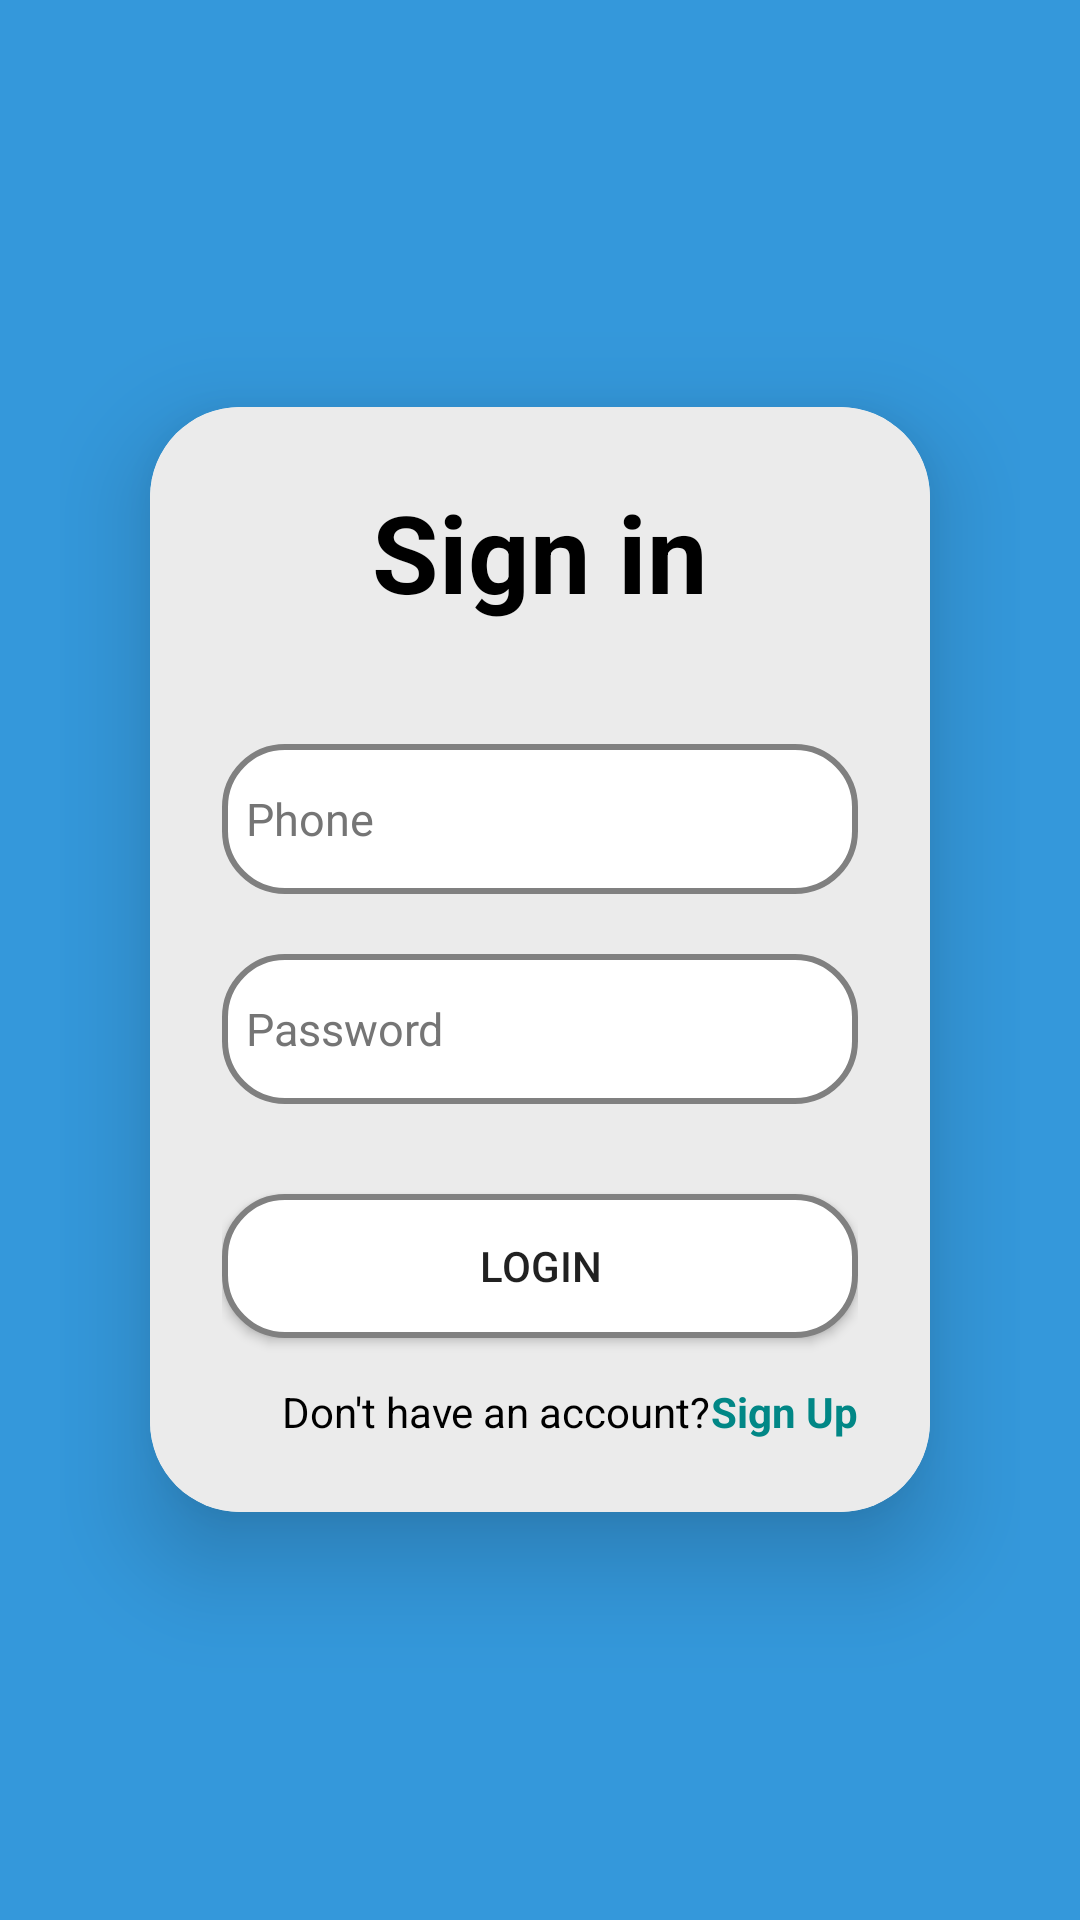

The Android layout XML behind this screen, and the referenced resources:
<!-- AndroidManifest.xml: application theme Theme.Devraj_22 -->
<!-- res/layout/activity_doctor_signin.xml -->
<?xml version="1.0" encoding="utf-8"?>
<LinearLayout xmlns:android="http://schemas.android.com/apk/res/android"
    xmlns:app="http://schemas.android.com/apk/res-auto"
    xmlns:tools="http://schemas.android.com/tools"
    android:layout_width="match_parent"
    android:layout_height="match_parent"
    android:gravity="center"
    android:orientation="vertical"
    android:background="@color/background"
    android:padding="20dp">
    <androidx.cardview.widget.CardView
        android:layout_width="match_parent"
        android:layout_height="wrap_content"
        android:layout_margin="30dp"
        app:cardCornerRadius="30dp"
        app:cardElevation="20dp"

        >
        <LinearLayout
            android:layout_width="match_parent"
            android:layout_height="wrap_content"
            android:orientation="vertical"
            android:layout_gravity="center_horizontal"
            android:padding="24dp"
            android:background="@color/colorbackground">



            <TextView

                android:id="@+id/dtextview_signin"
                android:layout_width="match_parent"
                android:layout_height="wrap_content"
                android:textStyle="bold"
                android:textAlignment="center"
                android:textSize="36sp"
                android:text="@string/sign_in"
                android:textColor="@color/black"/>

            <EditText
                android:id="@+id/dphone_edit_text"
                android:layout_width="match_parent"
                android:layout_height="50dp"
                android:layout_marginTop="40dp"
                android:autofillHints=""
                android:background="@drawable/circular_edit"
                android:drawableStart="@drawable/phone_vector"
                android:drawablePadding="8dp"
                android:hint="@string/phone"
                android:inputType="phone"
                android:padding="8sp"
                android:textColor="@color/black"

                android:textColorHint="#757575"
                android:textSize="15sp"
                tools:ignore="VisualLintTextFieldSize" />

            <EditText
                android:id="@+id/dpassword_edit_text"
                android:layout_width="match_parent"
                android:layout_height="50dp"
                android:layout_marginTop="20dp"
                android:autofillHints=""
                android:background="@drawable/circular_edit"
                android:drawableStart="@drawable/password"

                android:drawablePadding="8dp"
                android:hint="@string/password"
                android:inputType="textPassword"
                android:padding="8sp"
                android:textColor="@color/black"
                android:textColorHint="#757575"
                android:textSize="15sp"
                tools:ignore="VisualLintTextFieldSize" />

            <Button
                android:id="@+id/dlogin_button"
                android:layout_width="match_parent"
                android:layout_height="wrap_content"
                android:layout_marginTop="30dp"
                android:background="@drawable/circular_edit"
                android:textAlignment="center"
                android:text="@string/login"
                tools:ignore="VisualLintButtonSize" />
            <LinearLayout
                android:layout_width="wrap_content"
                android:layout_height="wrap_content"
                android:orientation="horizontal"
                android:gravity="center"
                android:layout_marginTop="15sp"
                >
                <TextView

                    android:layout_width="match_parent"
                    android:layout_height="wrap_content"
                    android:textColor="@color/black"
                    android:text="@string/don_t_have_an_account"
                    android:layout_marginStart="20dp"

                    />

                <TextView
                    android:id="@+id/dsignup_text_view"
                    android:layout_width="wrap_content"
                    android:layout_height="wrap_content"
                    android:text="@string/sign_up"
                    android:textStyle="bold"
                    android:textColor="@color/teal_700"
                    />

            </LinearLayout>
        </LinearLayout>

    </androidx.cardview.widget.CardView>



</LinearLayout>
<!-- resources referenced by this layout -->
<resources>
  <color name="background">#3498DB</color>
  <color name="black">#FF000000</color>
  <color name="colorbackground">#EBEBEB</color>
  <color name="teal_700">#FF018786</color>
  <!-- drawable circular_edit (drawable) -->
  <?xml version="1.0" encoding="utf-8"?>
  <shape xmlns:android="http://schemas.android.com/apk/res/android"
      android:shape="rectangle">
  
      <solid android:color="@color/white" />
  
      <stroke
          android:width="2dp"
          android:color="@color/grey" />
  
      <corners android:radius="20dp" />
  
  </shape>
  <string name="don_t_have_an_account">Don\'t have an account?</string>
  <string name="login">Login</string>
  <string name="password">Password</string>
  <string name="phone">Phone</string>
  <string name="sign_in">Sign in</string>
  <string name="sign_up">Sign Up</string>
  <style name="Theme.Devraj_22" parent="Theme.MaterialComponents.DayNight.NoActionBar">
          
          <item name="colorPrimary">@color/purple_500</item>
          <item name="colorPrimaryVariant">@color/purple_700</item>
          <item name="colorOnPrimary">@color/white</item>
          
          <item name="colorSecondary">@color/teal_200</item>
          <item name="colorSecondaryVariant">@color/teal_700</item>
          <item name="colorOnSecondary">@color/black</item>
          
          <item name="android:statusBarColor">?attr/colorPrimaryVariant</item>
          
      </style>
  <color name="white">#FFFFFFFF</color>
  <color name="grey">#808080</color>
  <color name="purple_500">#FF6200EE</color>
  <color name="purple_700">#FF3700B3</color>
  <color name="teal_200">#FF03DAC5</color>
</resources>
